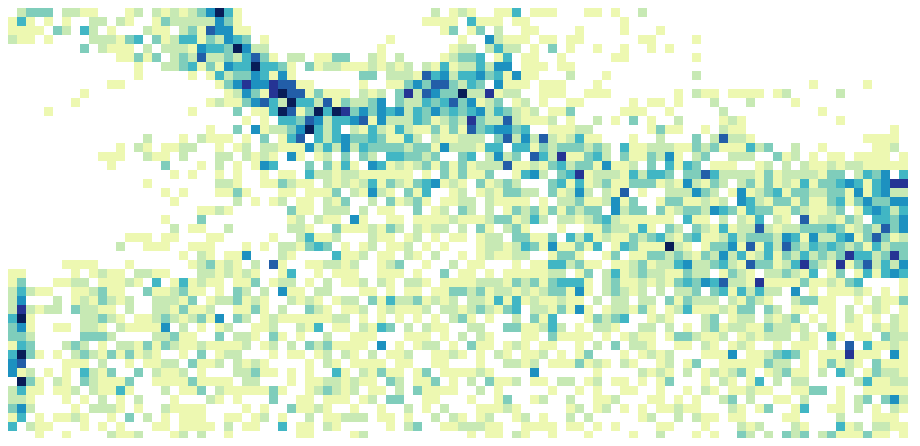
D3 v4 page, settled after 360 driven frames (6 s of simulated time); the page loaded 1 data file(s).


// ── easyscript.js
function easyscript(selection){

  var xpartitions = 100;
  var ypartitions = 100;
  var maxcount = 0;
  var margin = { top: 50, right: 0, bottom: 100, left: 30 },
      width = 960 - margin.left - margin.right,
      height = 430 - margin.top - margin.bottom,
      gridSizeX = Math.floor(width / xpartitions),
      gridSizeY = Math.floor(width / ypartitions),
      legendElementWidth = gridSizeX*2,
      buckets = 9,
      colors = ["#ffffd9","#edf8b1","#c7e9b4","#7fcdbb","#41b6c4","#1d91c0","#225ea8","#253494","#081d58"];

  function my(selection){
    //selection is going to be whatever div we have chosen in main
    selection.each(function(data){

    var xMin = d3.min(data, function(d){return d.x}),
        xMax = d3.max(data, function(d){return d.x}),
        yMin = d3.min(data, function(d){return d.y}),
        yMax = d3.max(data, function(d){return d.y});

    var colorScale = d3.scaleQuantize()
        .domain([0, Math.max(9,maxcount)])
        .range(colors);

    // var griddata = [];
    // for(tt = 0; tt < xpartitions; tt++){
    //   for(tti = 0; tti < ypartitions; tti++){
    //     griddata.push(tt);
    //   }
    // }


    var svg = d3.select("#chart").append("svg")
        .attr("id","oursvg")
        // .style("display", "none")
        .attr("width", width + margin.left + margin.right)
        .attr("height", height + margin.top + margin.bottom);
        // .append("g")
        // .attr("transform", "translate(" + margin.left + "," + margin.top + ")");
    var svgelement = document.getElementById("oursvg");
    var svgcoordinates = svgelement.getBoundingClientRect();
     var svgleft = svgcoordinates.left;
     var svgright = svgcoordinates.right;
     var svgtop = svgcoordinates.top;
     var svgbottom = svgcoordinates.bottom;

     var xScale = d3.scaleLinear().domain([xMin,xMax]).range([svgleft, svgright]),
         yScale = d3.scaleLinear().domain([yMax,yMin]).range([svgtop, svgbottom]);  //TODO ??? Check to see if upside down


    for(i = 0; i < xpartitions; i++){
      for(j = 0; j < ypartitions; j++){
        svg.append("rect")
          .attr("x", function(d){return i*gridSizeX;})
          .attr("y", function(d){return j*gridSizeY;})
          .attr("class", "c0")
          .attr("width", gridSizeX)
          .attr("height", gridSizeY)
          .style("shape-rendering", "crispEdges") //otherwise there are sometimes lines due to anti-aliasing
          .style("fill", "white");
          // .style("fill", function(){return colorScale(4)});
      }//j
    }//i

    for(i = 0; i < data.length; i++){
      var x = xScale(data[i].x);
      var y = yScale(data[i].y);
      var elem = document.elementFromPoint(x,y);
      var selectedelem = d3.select(elem);
      var count = 0;
      if(selectedelem._groups[0][0] != null){
        var klassen = selectedelem.attr("class") || "c0";  //evaluate second (0) if first fails to evaluate
        var klassarray = klassen.split("");
        count = parseInt(klassarray[1]);
        count++;
        if(count > maxcount){
          maxcount = count;
        }
        selectedelem.style("fill",function(){
          return colorScale(count);
        });
        selectedelem.attr("class",function(){
          return "c" + count;
        });
      }
      // sle.style("fill","red");
    }//counting

    for(i = 0; i < data.length; i++){
      var x = xScale(data[i].x);
      var y = yScale(data[i].y);
      var elem = document.elementFromPoint(x,y);
      var selectedelem = d3.select(elem);
      var count = 0;
      if(selectedelem._groups[0][0] != null){
        var klassen = selectedelem.attr("class") || "c0";  //evaluate second (0) if first fails to evaluate
        var klassarray = klassen.split("");
        count = parseInt(klassarray[1]);
        selectedelem.style("fill",function(){
          return colorScale(count);
        });
      }
      // sle.style("fill","red");
    }//counting

    //
    // for(i = 0; i < maxcount; i++){
    //   var colour = colorScale(i);
    //   console.log(colour);
    //   var classtoselect = "c" + i;
    //   // console.log(svg.selectAll(classtoselect));
    //   var sele = svg.selectAll("rect");
    //   sele.each(function(d){
    //     console.log(d);
    //   });
    // }

    // svg.append("circle").attr("cx", 25).attr("cy", 25).attr("r", 25).style("fill", "#081d58");









    });//selection.each
  }//my
  return my;
}//main function

// ── main.js

var heatmap = easyscript();

d3.json("fulldata.json", function(d){

  d3.select("#chart")
    .datum(d)
    .call(heatmap);

});//json


### data: fulldata.json
[
 {
  "person": 0,
  "x": 174.0,
  "y": -131.0,
  "frame": 0
 },
 {
  "person": 0,
  "x": 116.0,
  "y": -139.0,
  "frame": 27
 },
 {
  "person": 0,
  "x": 35.0,
  "y": -148.0,
  "frame": 65
 },
 {
  "person": 0,
  "x": -32.0,
  "y": -158.0,
  "frame": 100
 },
 {
  "person": 0,
  "x": -112.0,
  "y": -169.0,
  "frame": 140
 },
 {
  "person": 0,
  "x": -199.0,
  "y": -177.0,
  "frame": 184
 },
 {
  "person": 0,
  "x": -264.0,
  "y": -191.0,
  "frame": 223
 },
 {
  "person": 0,
  "x": -329.0,
  "y": -227.0,
  "frame": 263
 },
 "... 6,165 more items"
]